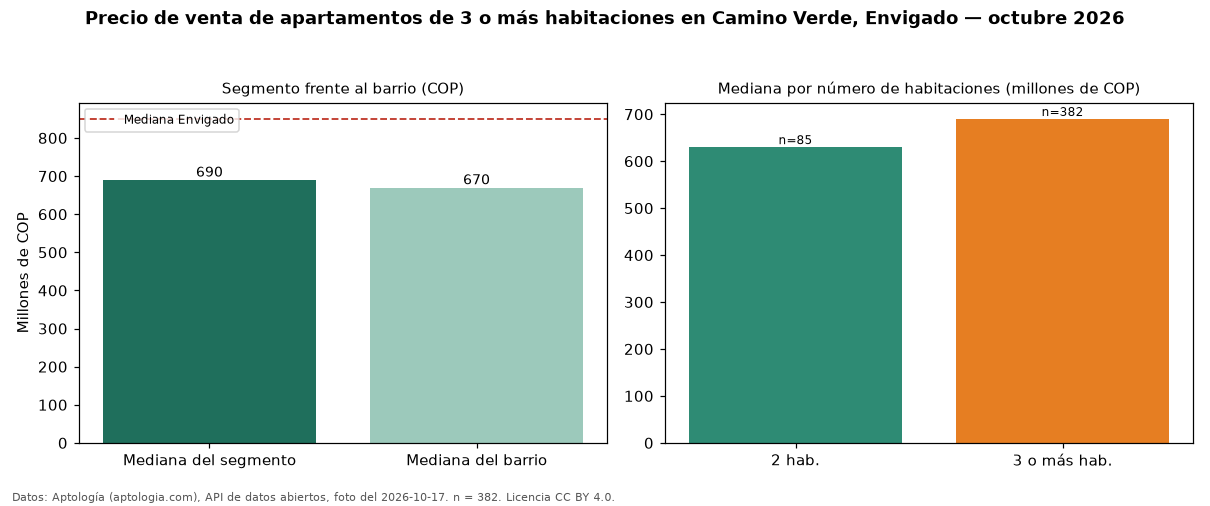

The data file committed next to this chart (first rows):
seccion, metrica, valor_cop, n
precio, mediana, 690000000, 382
habitaciones, 2, 630000000, 85
habitaciones, 3+, 690000000, 382
barrio, mediana_barrio_todos_los_tamanos, 670000000, 469
ciudad, mediana_ciudad, 850000000, 
fuente, fecha_foto, 2026-10-17, 
fuente, atribucion, https://www.aptologia.com/venta/envigado…, 
